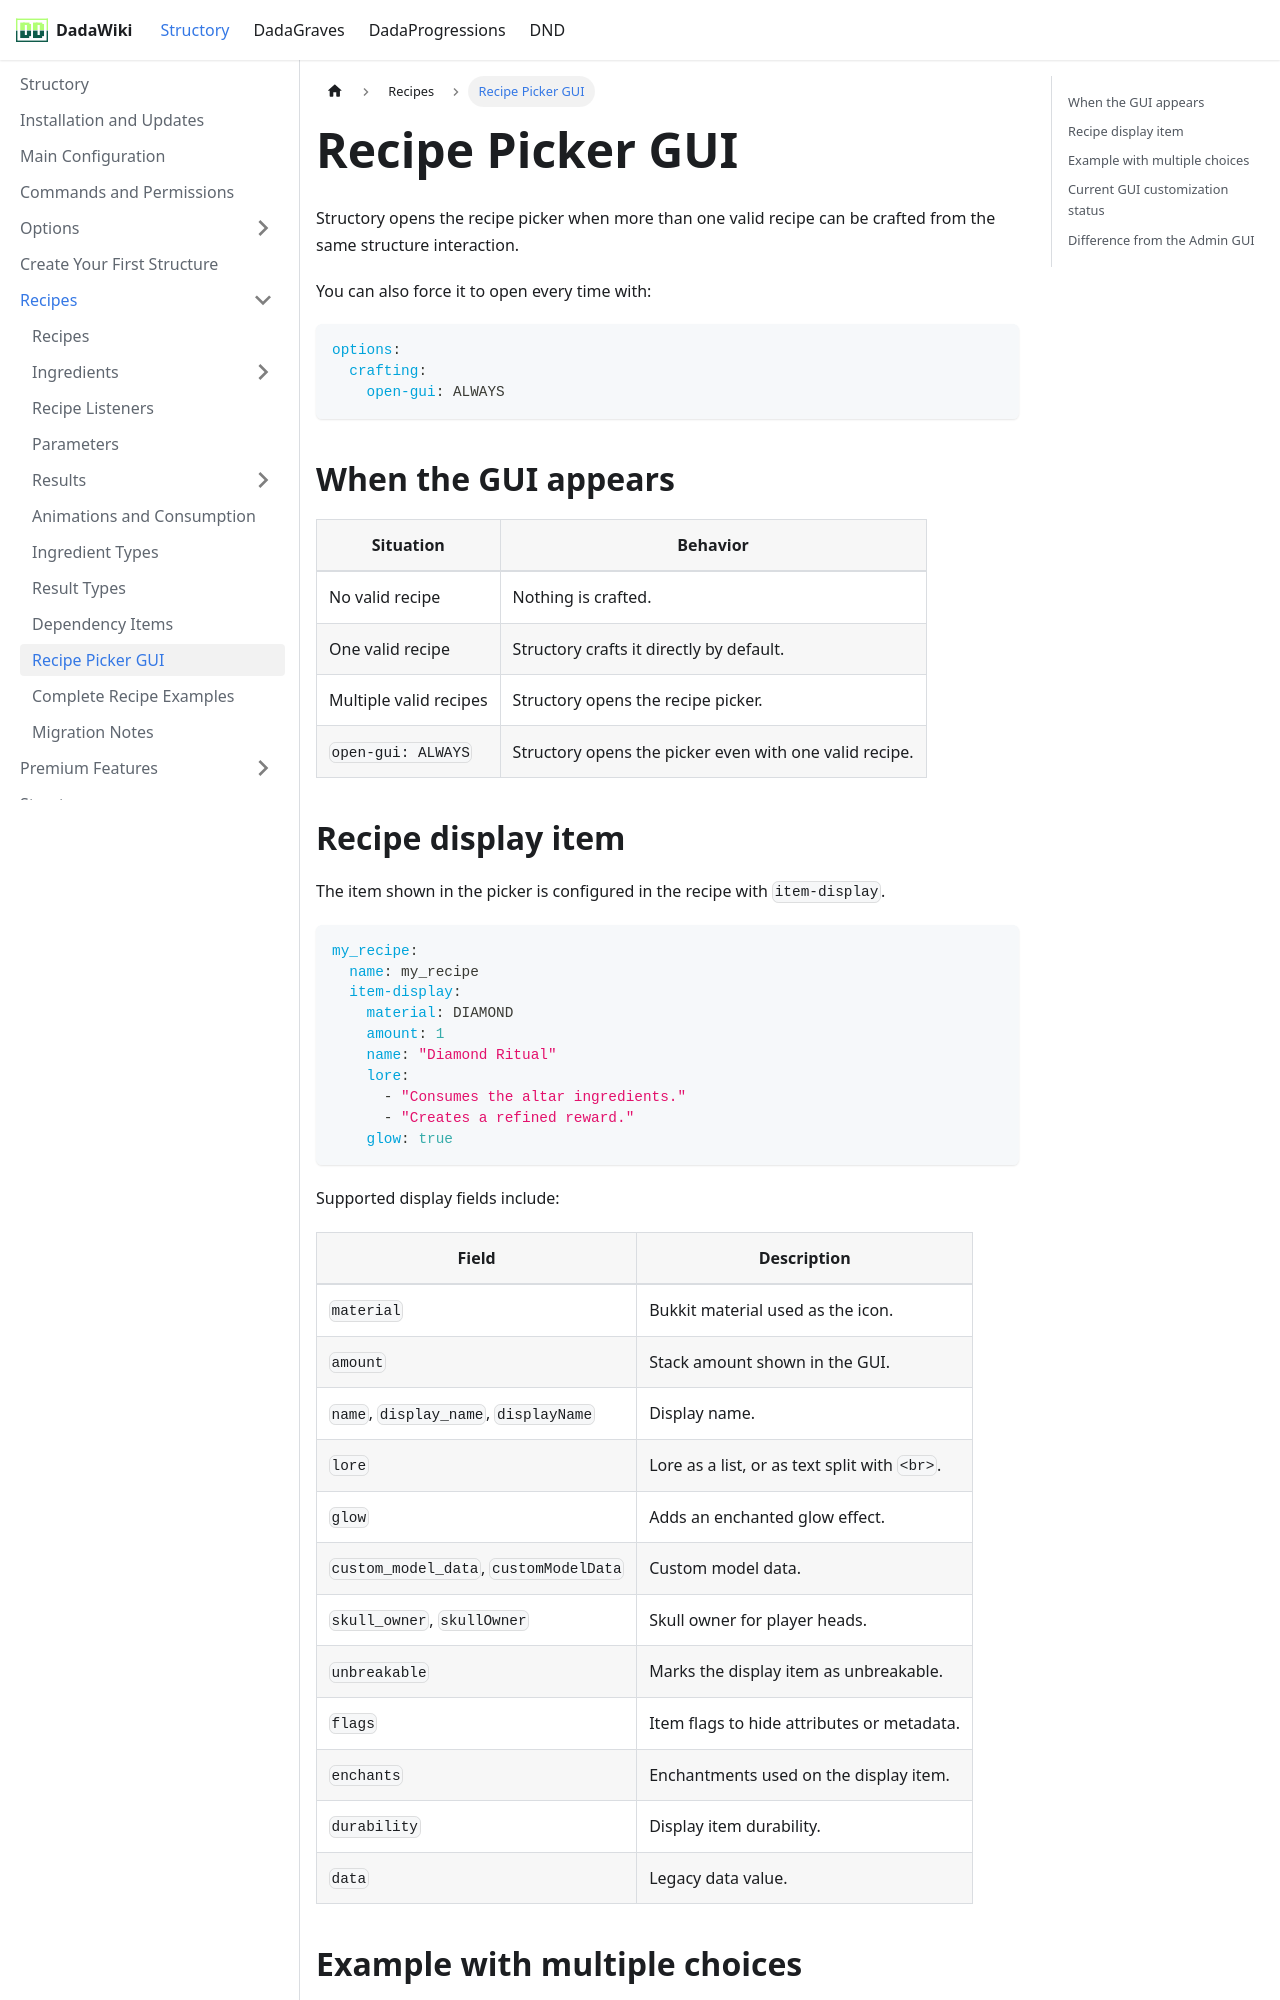

repository: andreadada/dadadocu · page: docs/structory/recipe/recipe-picker-gui/index.html · generator: docusaurus

---
sidebar_position: 8
---

# Recipe Picker GUI

Structory opens the recipe picker when more than one valid recipe can be crafted from the same structure interaction.

You can also force it to open every time with:

```yaml
options:
  crafting:
    open-gui: ALWAYS
```

## When the GUI appears

| Situation | Behavior |
|---|---|
| No valid recipe | Nothing is crafted. |
| One valid recipe | Structory crafts it directly by default. |
| Multiple valid recipes | Structory opens the recipe picker. |
| `open-gui: ALWAYS` | Structory opens the picker even with one valid recipe. |
